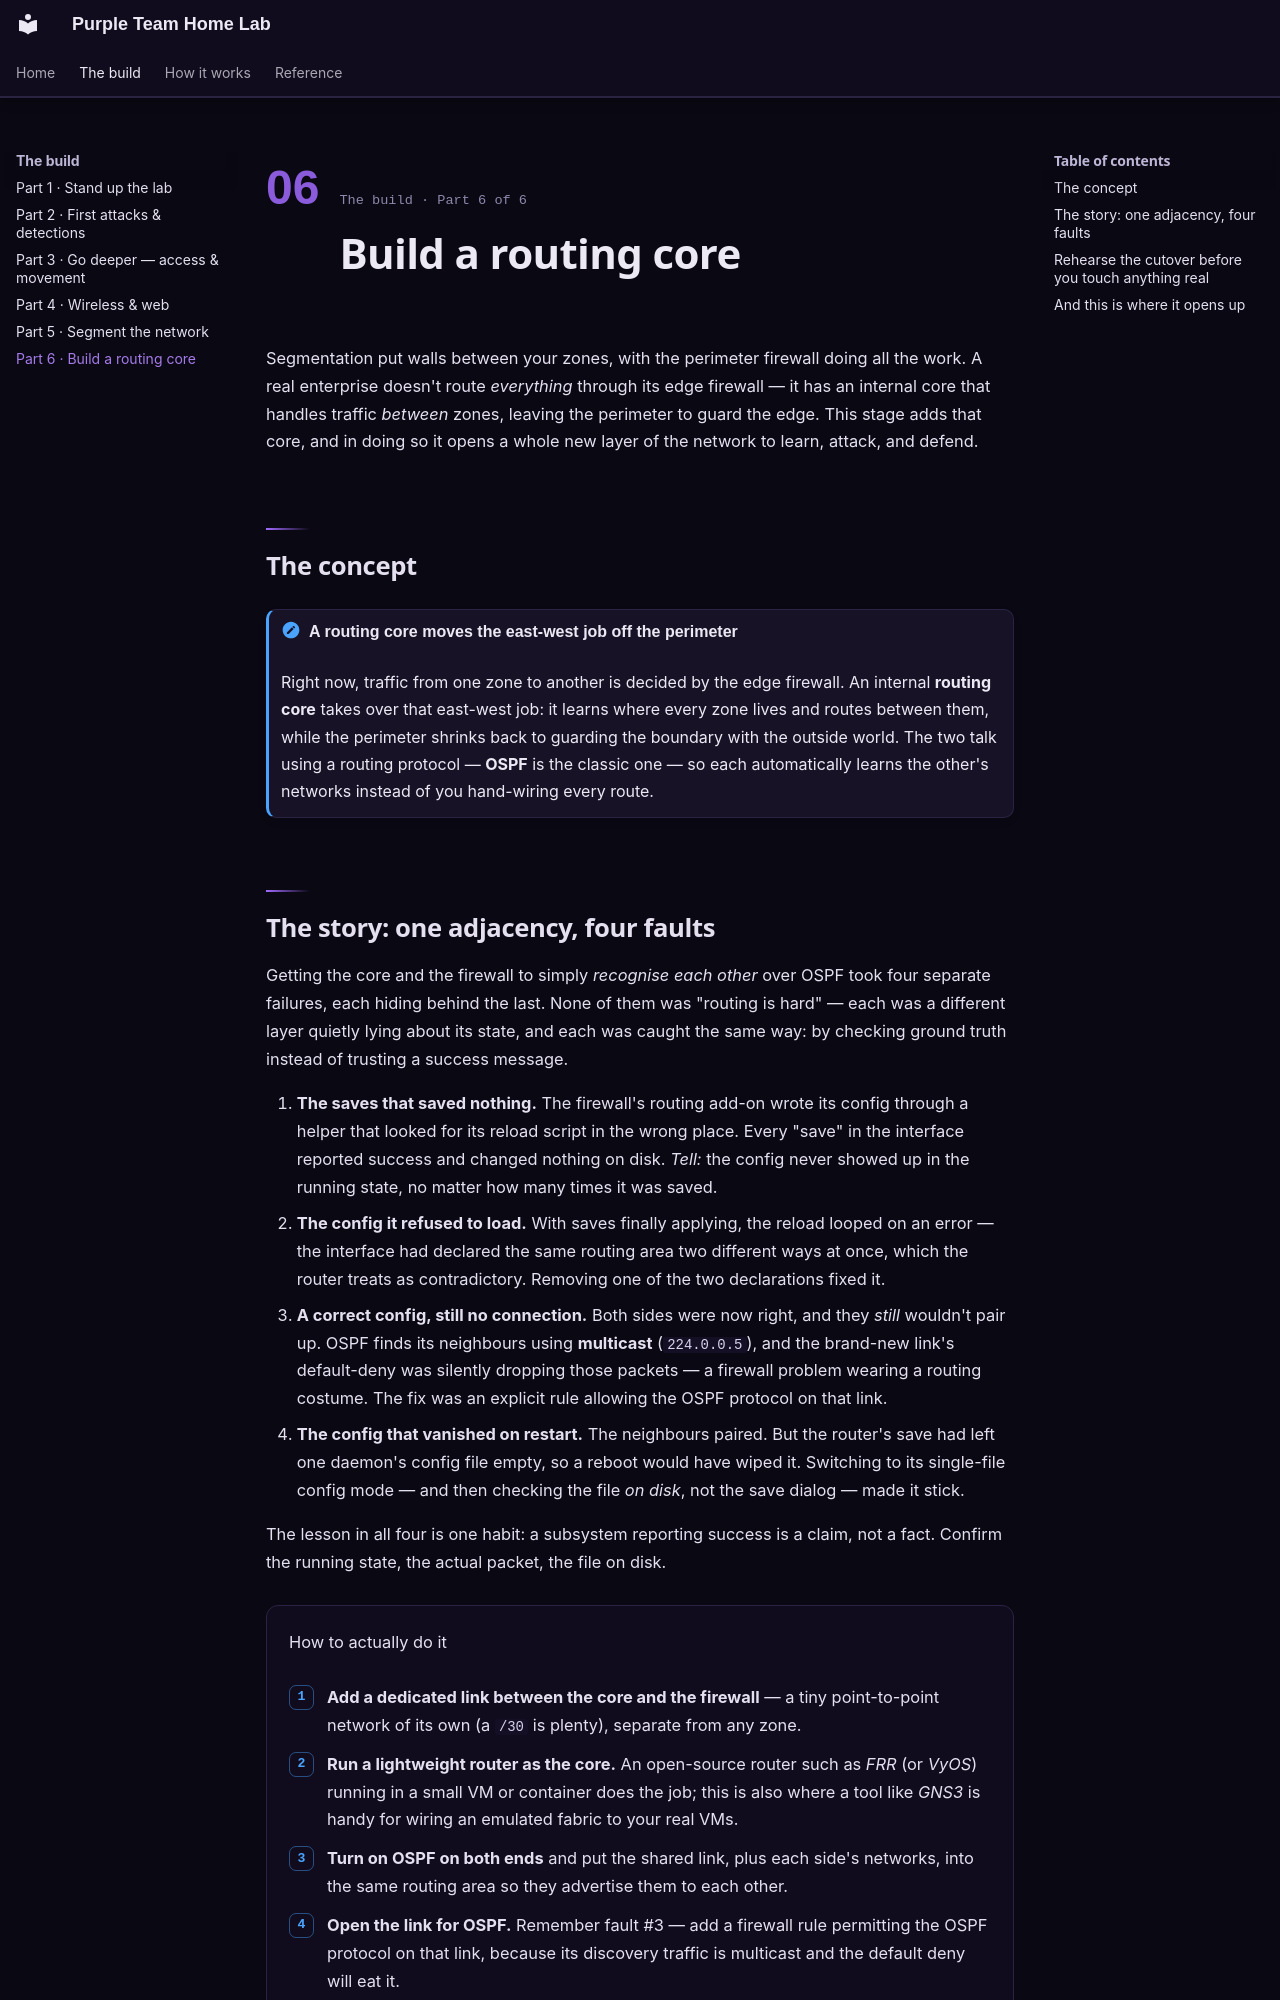

repository: belsaadany09-lab/purple-team-home-lab · page: lab/routing-core/index.html · generator: mkdocs

<div class="chapter-head" markdown>
<span class="chapter-head__num">06</span>
<div markdown>
<span class="chapter-head__eyebrow">The build · Part 6 of 6</span>
# <span class="chapter-head__title">Build a routing core</span>
</div>
</div>

Segmentation put walls between your zones, with the perimeter firewall doing all
the work. A real enterprise doesn't route *everything* through its edge firewall
— it has an internal core that handles traffic *between* zones, leaving the
perimeter to guard the edge. This stage adds that core, and in doing so it opens
a whole new layer of the network to learn, attack, and defend.

## The concept

!!! concept "A routing core moves the east-west job off the perimeter"

    Right now, traffic from one zone to another is decided by the edge firewall.
    An internal **routing core** takes over that east-west job: it learns where
    every zone lives and routes between them, while the perimeter shrinks back to
    guarding the boundary with the outside world. The two talk using a routing
    protocol — **OSPF** is the classic one — so each automatically learns the
    other's networks instead of you hand-wiring every route.
